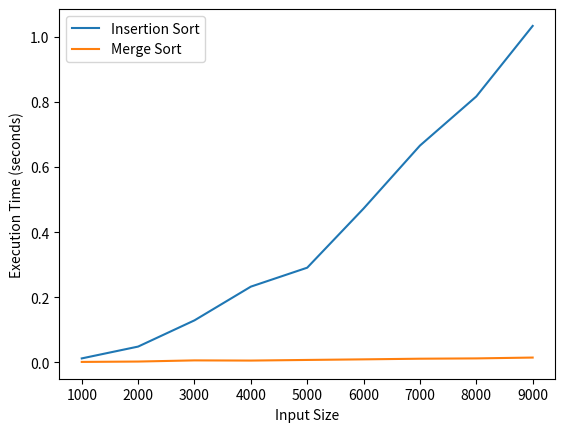

Reproduce this figure in Python.
import time
import matplotlib.pyplot as plt
import numpy as np
import random

def insertion_sort(arr):
    for i in range(1, len(arr)):
        key = arr[i]
        j = i-1
        while j >= 0 and key < arr[j] :
            arr[j + 1] = arr[j]
            j -= 1
        arr[j + 1] = key
    return arr


keys = [8, 3, 1, 6, 7, 10, 14, 4]

result = insertion_sort(keys)

print(result)

def merge_sort(arr):
    if len(arr) <= 1:
        return arr

    mid = len(arr) // 2
    left_half = arr[:mid]
    right_half = arr[mid:]

    return merge(merge_sort(left_half), merge_sort(right_half))

def merge(left, right):
    merged = []
    left_index = 0
    right_index = 0

    while left_index < len(left) and right_index < len(right):
        if left[left_index] <= right[right_index]:
            merged.append(left[left_index])
            left_index += 1
        else:
            merged.append(right[right_index])
            right_index += 1

    merged += left[left_index:]
    merged += right[right_index:]
    return merged



result2 = merge_sort(keys)
print(result2)

def measure_sort_times():

    sizes = range(1000, 10000, 1000)
    ins_times = []
    merge_times = []

    for size in sizes:
        arr = random.sample(range(1, size + 1), size)

        start = time.time()
        insertion_sort(arr.copy())
        ins_times.append(time.time() - start)

        start = time.time()
        merge_sort(arr.copy())
        merge_times.append(time.time() - start)

    plt.plot(sizes, ins_times, label='Insertion Sort')
    plt.plot(sizes, merge_times, label='Merge Sort')
    plt.xlabel('Input Size')
    plt.ylabel('Execution Time (seconds)')
    plt.legend()
    plt.show()

measure_sort_times()
